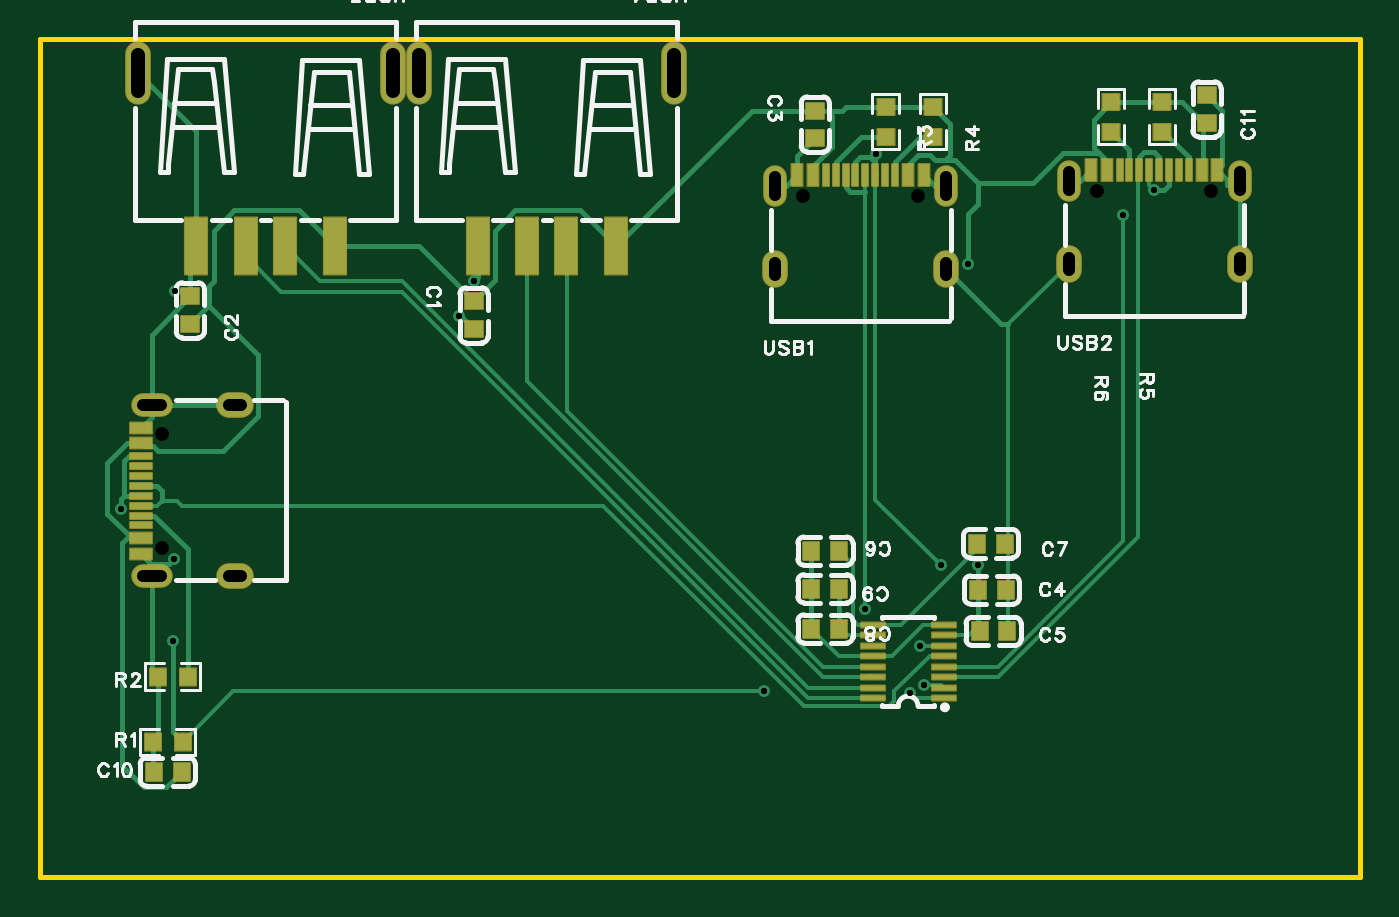
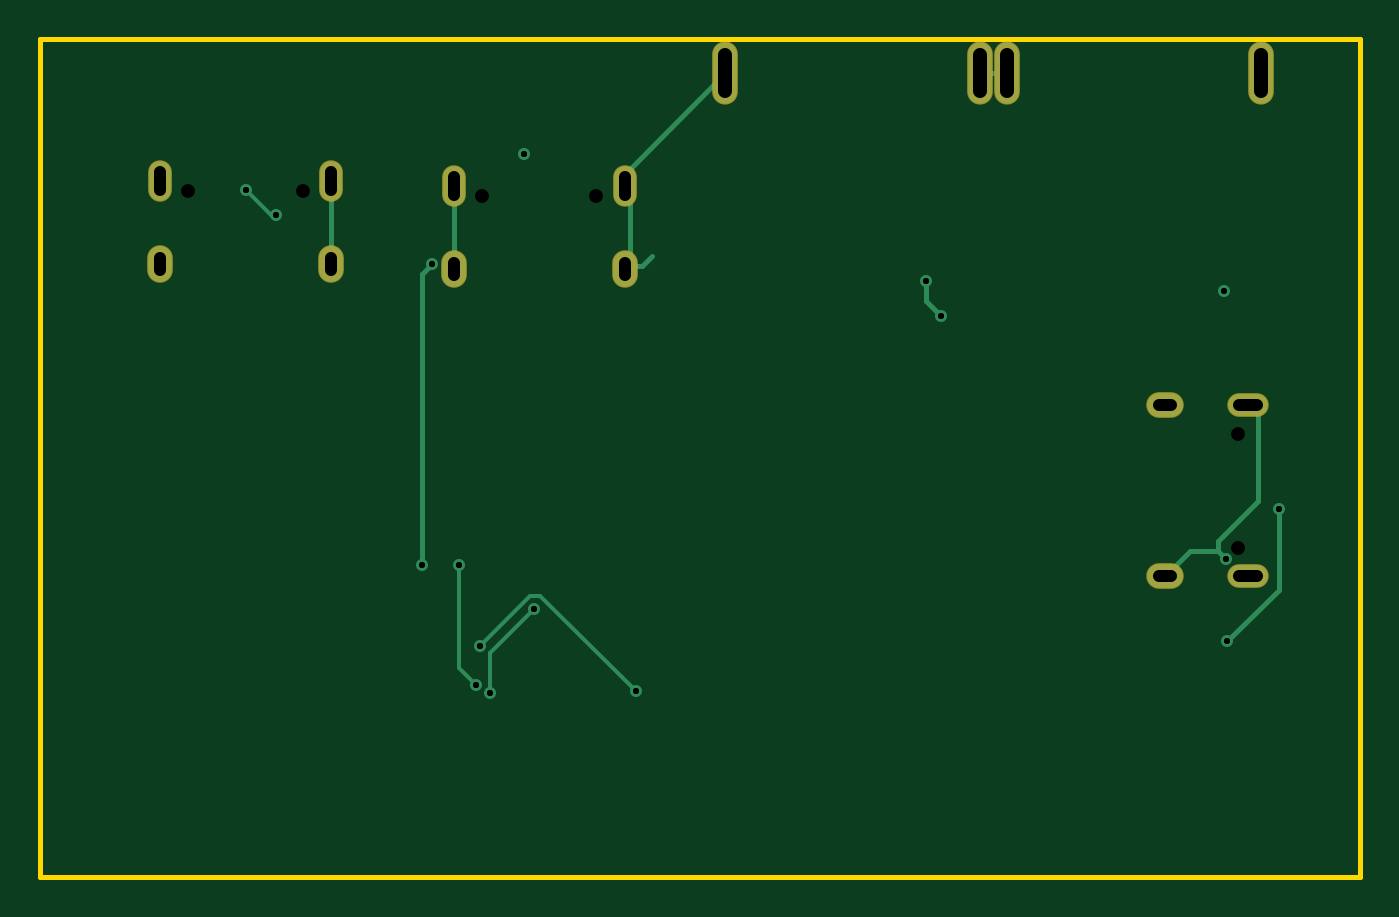
Circuit board: 11 layer files. Board 66.8 x 42.4 mm.
- drill: Drill_NPTH_Through.DRL (307 bytes)
- drill: Drill_PTH_Through.DRL (1217 bytes)
- drill: Drill_PTH_Through_Via.DRL (506 bytes)
- outline: Gerber_BoardOutlineLayer.GKO (775 bytes)
- bottom_copper: Gerber_BottomLayer.GBL (2916 bytes)
- bottom_silk: Gerber_BottomSilkscreenLayer.GBO (631 bytes)
- bottom_mask: Gerber_BottomSolderMaskLayer.GBS (1200 bytes)
- top_copper: Gerber_TopLayer.GTL (12195 bytes)
- paste: Gerber_TopPasteMaskLayer.GTP (48404 bytes)
- top_silk: Gerber_TopSilkscreenLayer.GTO (30412 bytes)
- top_mask: Gerber_TopSolderMaskLayer.GTS (4304 bytes)

=== drill: Drill_NPTH_Through.DRL ===
;TYPE=NON_PLATED
;Layer: NPTH_Through
;EasyEDA Pro v3.2.148, 2026-07-08 02:16:09
;Gerber Generator version 0.3
M48
METRIC,LZ,0000.00000
;Hole size 1 = 0.70002 METRIC
T01C0.70002
%
G05
G90
T01
X35.59112Y34.32493
X41.37114Y34.32493
X50.45012Y34.57893
X56.23014Y34.57893
X3.14008Y16.54112
X3.14008Y22.32114
M30
=== drill: Drill_PTH_Through.DRL (1217 bytes, source withheld) ===
=== drill: Drill_PTH_Through_Via.DRL ===
;TYPE=PLATED
;Layer: PTH_Through_Via
;EasyEDA Pro v3.2.148, 2026-07-08 02:16:09
;Gerber Generator version 0.3
M48
METRIC,LZ,0000.00000
;Hole size 1 = 0.30500 METRIC
T01C0.30500
%
G05
G90
T01
X39.24691Y36.48989
X3.80996Y29.52204
X18.92303Y30.04293
X18.16103Y28.26494
X51.7886Y33.39003
X53.3126Y34.66003
X42.53291Y15.68256
X41.67812Y9.58657
X40.96561Y9.19398
X38.73112Y13.46047
X41.47361Y11.58998
X33.59963Y9.30398
X3.67439Y11.81098
X1.054Y18.49536
X3.73089Y15.97697
X44.43211Y15.68277
X43.92411Y30.92274
M30
=== outline: Gerber_BoardOutlineLayer.GKO ===
G04 Layer: BoardOutlineLayer*
G04 EasyEDA Pro v3.2.148, 2026-07-08 02:16:09*
G04 Gerber Generator version 0.3*
G04 Scale: 100 percent, Rotated: No, Reflected: No*
G04 Dimensions in millimeters*
G04 Leading zeros omitted, absolute positions, 4 integers and 5 decimals*
G04 Generated by one-click*
G04 Object Configs: Pad,Via,Track,Text,Image,Dimension,BoardOutline,BoardCutout,CopperFilled,SolidRegion,FPCStiffener,Line,PlaneZone,ComponentProperty,ComponentSilkscreen,TearDrop*
G04 Layer Configs: 1,2,3,4,5,6,7,8,9,10,11,13,14,56*
G04 Copper Areas: 0*
%FSLAX45Y45*%
%MOMM*%
%ADD10C,0.254*%
%ADD11C,0.7675*%
G75*


G04 Rect Start*
G54D10*
G01X-304800Y-12700D02*
G01X-304800Y4229100D01*
G01X6375400Y4229100D01*
G01X6375400Y-12700D01*
G01X-304800Y-12700D01*
G04 Rect End*

M02*


=== bottom_copper: Gerber_BottomLayer.GBL ===
G04 Layer: BottomLayer*
G04 EasyEDA Pro v3.2.148, 2026-07-08 02:16:09*
G04 Gerber Generator version 0.3*
G04 Scale: 100 percent, Rotated: No, Reflected: No*
G04 Dimensions in millimeters*
G04 Leading zeros omitted, absolute positions, 4 integers and 5 decimals*
G04 Generated by one-click*
G04 Object Configs: Pad,Via,Track,Text,Image,Dimension,BoardOutline,BoardCutout,CopperFilled,SolidRegion,FPCStiffener,Line,PlaneZone,ComponentProperty,ComponentSilkscreen,TearDrop*
G04 Layer Configs: 1,2,3,4,5,6,7,8,9,10,11,13,14,56*
G04 Copper Areas: 0*
%FSLAX45Y45*%
%MOMM*%
%ADD10O,1.1X2.0*%
%ADD11O,1.2X1.8*%
%ADD12O,1.2X3.09999*%
%ADD13O,2.0X1.1*%
%ADD14O,1.8X1.2*%
%ADD15C,0.61*%
%ADD16C,0.254*%
%ADD17C,0.2373*%
%ADD18C,0.22501*%
G75*


G04 Pad Start*
G54D10*
G01X3415602Y3484512D03*
G01X4280599Y3484512D03*
G54D11*
G01X3415602Y3064497D03*
G01X4280599Y3064497D03*
G54D10*
G01X4901502Y3509912D03*
G01X5766499Y3509912D03*
G54D11*
G01X4901502Y3089897D03*
G01X5766499Y3089897D03*
G54D12*
G01X193192Y4058298D03*
G01X1483208Y4058298D03*
G01X1615592Y4058298D03*
G01X2905608Y4058298D03*
G54D13*
G01X261988Y1510602D03*
G01X261988Y2375599D03*
G54D14*
G01X682003Y1510602D03*
G01X682003Y2375599D03*
G04 Pad End*

G04 Via Start*
G54D15*
G01X3924691Y3648989D03*
G01X380996Y2952204D03*
G01X1892303Y3004293D03*
G01X1816103Y2826494D03*
G01X5178860Y3339003D03*
G01X5331260Y3466003D03*
G01X4253291Y1568256D03*
G01X4167812Y958657D03*
G01X4096561Y919398D03*
G01X3873112Y1346047D03*
G01X4147361Y1158998D03*
G01X3359963Y930398D03*
G01X367439Y1181098D03*
G01X105400Y1849536D03*
G01X373089Y1597697D03*
G01X4443211Y1568277D03*
G01X4392411Y3092274D03*
G04 Via End*

G04 Track Start*
G54D16*
G01X3277003Y3129200D02*
G01X3327803Y3078400D01*
G01X3401702Y3078400D02*
G01X3415603Y3064500D01*
G01X3388203Y3078400D02*
G01X3388203Y3457109D01*
G01X3415603Y3484509D01*
G01X4901499Y3089900D02*
G01X4901499Y3509909D01*
G01X1483213Y4058302D02*
G01X1615593Y4058302D01*
G01X1892303Y3004293D02*
G01X1892303Y2902694D01*
G01X1816103Y2826494D01*
G01X3327803Y3078400D02*
G01X3388203Y3078400D01*
G01X3401702Y3078400D01*
G54D18*
G01X5178860Y3339003D02*
G01X5204260Y3339003D01*
G01X4253291Y1568256D02*
G01X4253291Y1044137D01*
G01X4167812Y958657D01*
G01X4096561Y919398D02*
G01X4096561Y1122598D01*
G01X3873112Y1346047D01*
G01X4147361Y1158998D02*
G01X3893362Y1412997D01*
G01X3842562Y1412997D01*
G01X3359963Y930398D01*
G54D16*
G01X367439Y1181098D02*
G01X105400Y1443137D01*
G01X105400Y1849536D01*
G01X4280602Y3064504D02*
G01X4280602Y3484513D01*
G01X261990Y2375595D02*
G01X211190Y2324795D01*
G01X211190Y1892996D01*
G01X414389Y1689797D01*
G01X414389Y1638997D01*
G01X373089Y1597697D01*
G01X414389Y1638997D02*
G01X553599Y1638997D01*
G01X681999Y1510597D01*
G01X3415603Y3484513D02*
G01X3415603Y3548303D01*
G01X2905604Y4058302D01*
G01X4443211Y1568277D02*
G01X4443211Y3041474D01*
G01X4392411Y3092274D01*
G54D18*
G01X5204260Y3339003D02*
G01X5331260Y3466003D01*
G04 Track End*

M02*


=== bottom_silk: Gerber_BottomSilkscreenLayer.GBO ===
G04 Layer: BottomSilkscreenLayer*
G04 EasyEDA Pro v3.2.148, 2026-07-08 02:16:09*
G04 Gerber Generator version 0.3*
G04 Scale: 100 percent, Rotated: No, Reflected: No*
G04 Dimensions in millimeters*
G04 Leading zeros omitted, absolute positions, 4 integers and 5 decimals*
G04 Generated by one-click*
G04 Object Configs: Pad,Via,Track,Text,Image,Dimension,BoardOutline,BoardCutout,CopperFilled,SolidRegion,FPCStiffener,Line,PlaneZone,ComponentProperty,ComponentSilkscreen,TearDrop*
G04 Layer Configs: 1,2,3,4,5,6,7,8,9,10,11,13,14,56*
G04 Copper Areas: 0*
%FSLAX45Y45*%
%MOMM*%
%ADD10C,0.254*%
%ADD11C,0.7227*%
G75*

G54D10*

M02*


=== bottom_mask: Gerber_BottomSolderMaskLayer.GBS ===
G04 Layer: BottomSolderMaskLayer*
G04 EasyEDA Pro v3.2.148, 2026-07-08 02:16:09*
G04 Gerber Generator version 0.3*
G04 Scale: 100 percent, Rotated: No, Reflected: No*
G04 Dimensions in millimeters*
G04 Leading zeros omitted, absolute positions, 4 integers and 5 decimals*
G04 Generated by one-click*
G04 Object Configs: Pad,Via,Track,Text,Image,Dimension,BoardOutline,BoardCutout,CopperFilled,SolidRegion,FPCStiffener,Line,PlaneZone,ComponentProperty,ComponentSilkscreen,TearDrop*
G04 Layer Configs: 1,2,3,4,5,6,7,8,9,10,11,13,14,56*
G04 Copper Areas: 0*
%FSLAX45Y45*%
%MOMM*%
%ADD10O,1.20002X2.10002*%
%ADD11O,1.30002X1.90002*%
%ADD12O,1.3016X3.20159*%
%ADD13O,2.10002X1.20002*%
%ADD14O,1.90002X1.30002*%
%ADD15C,0.7639*%
G75*


G04 Pad Start*
G54D10*
G01X3415602Y3484512D03*
G01X4280599Y3484512D03*
G54D11*
G01X3415602Y3064497D03*
G01X4280599Y3064497D03*
G54D10*
G01X4901502Y3509912D03*
G01X5766499Y3509912D03*
G54D11*
G01X4901502Y3089897D03*
G01X5766499Y3089897D03*
G54D12*
G01X193192Y4058298D03*
G01X1483208Y4058298D03*
G01X1615592Y4058298D03*
G01X2905608Y4058298D03*
G54D13*
G01X261988Y1510602D03*
G01X261988Y2375599D03*
G54D14*
G01X682003Y1510602D03*
G01X682003Y2375599D03*
G04 Pad End*

M02*


=== top_copper: Gerber_TopLayer.GTL (12195 bytes, source omitted) ===
=== paste: Gerber_TopPasteMaskLayer.GTP (48404 bytes, source omitted) ===
=== top_silk: Gerber_TopSilkscreenLayer.GTO (30412 bytes, source omitted) ===
=== top_mask: Gerber_TopSolderMaskLayer.GTS ===
G04 Layer: TopSolderMaskLayer*
G04 EasyEDA Pro v3.2.148, 2026-07-08 02:16:09*
G04 Gerber Generator version 0.3*
G04 Scale: 100 percent, Rotated: No, Reflected: No*
G04 Dimensions in millimeters*
G04 Leading zeros omitted, absolute positions, 4 integers and 5 decimals*
G04 Generated by one-click*
G04 Object Configs: Pad,Via,Track,Text,Image,Dimension,BoardOutline,BoardCutout,CopperFilled,SolidRegion,FPCStiffener,Line,PlaneZone,ComponentProperty,ComponentSilkscreen,TearDrop*
G04 Layer Configs: 1,2,3,4,5,6,7,8,9,10,11,13,14,56*
G04 Copper Areas: 0*
%FSLAX45Y45*%
%MOMM*%
%AMRoundRect*1,1,$1,$2,$3*1,1,$1,$4,$5*1,1,$1,0-$2,0-$3*1,1,$1,0-$4,0-$5*20,1,$1,$2,$3,$4,$5,0*20,1,$1,$4,$5,0-$2,0-$3,0*20,1,$1,0-$2,0-$3,0-$4,0-$5,0*20,1,$1,0-$4,0-$5,$2,$3,0*4,1,4,$2,$3,$4,$5,0-$2,0-$3,0-$4,0-$5,$2,$3,0*%
%ADD10RoundRect,0.1016X-0.45X-0.4X-0.45X0.4*%
%ADD11RoundRect,0.1016X-0.4X0.45X0.4X0.45*%
%ADD12RoundRect,0.1016X-0.40324X0.432X0.40324X0.432*%
%ADD13RoundRect,0.1016X-0.432X-0.40324X-0.432X0.40324*%
%ADD14RoundRect,0.10003X-0.6X0.12501X0.6X0.12501*%
%ADD15RoundRect,0.10003X-0.27501X0.55X0.27501X0.55*%
%ADD16RoundRect,0.10003X-0.15X0.55X0.15X0.55*%
%ADD17O,1.2017X2.10002*%
%ADD18O,1.20002X2.10002*%
%ADD19O,1.30002X1.90002*%
%ADD20RoundRect,0.1016X-0.55999X1.44X0.55999X1.44*%
%ADD21O,1.3016X3.20159*%
%ADD22RoundRect,0.10003X-0.55X-0.27501X-0.55X0.27501*%
%ADD23RoundRect,0.10003X-0.55X-0.15X-0.55X0.15*%
%ADD24O,2.10002X1.20002*%
%ADD25O,1.90002X1.30002*%
G75*


G04 Pad Start*
G54D10*
G01X1892300Y2761399D03*
G01X1892300Y2901404D03*
G01X457200Y2926804D03*
G01X457200Y2786799D03*
G01X3619500Y3727298D03*
G01X3619500Y3867302D03*
G54D11*
G01X4583209Y1441279D03*
G01X4443204Y1441279D03*
G01X4591202Y1231900D03*
G01X4451198Y1231900D03*
G01X3600308Y1638308D03*
G01X3740313Y1638308D03*
G01X4578502Y1676400D03*
G01X4438498Y1676400D03*
G01X3600308Y1244608D03*
G01X3740313Y1244608D03*
G01X3600308Y1447808D03*
G01X3740313Y1447808D03*
G01X272898Y520700D03*
G01X412902Y520700D03*
G54D12*
G01X418236Y673100D03*
G01X267564Y673100D03*
G01X443636Y1003300D03*
G01X292964Y1003300D03*
G54D13*
G01X3975100Y3885336D03*
G01X3975100Y3734664D03*
G01X4216400Y3885336D03*
G01X4216400Y3734664D03*
G01X5118100Y3910736D03*
G01X5118100Y3760064D03*
G01X5372100Y3910736D03*
G01X5372100Y3760064D03*
G54D14*
G01X4269410Y894004D03*
G01X4269410Y947014D03*
G01X4269410Y999998D03*
G01X4269410Y1053008D03*
G01X4269410Y1105992D03*
G01X4269410Y1159002D03*
G01X4269410Y1212012D03*
G01X4269410Y1264996D03*
G01X3909390Y1264996D03*
G01X3909390Y1212012D03*
G01X3909390Y1159002D03*
G01X3909390Y1105992D03*
G01X3909390Y1053008D03*
G01X3909390Y999998D03*
G01X3909390Y947014D03*
G01X3909390Y894004D03*
G54D15*
G01X3528098Y3539503D03*
G01X3608108Y3539503D03*
G54D16*
G01X3673107Y3539503D03*
G01X3723119Y3539503D03*
G01X3773107Y3539503D03*
G01X3823094Y3539503D03*
G01X3873106Y3539503D03*
G01X3923094Y3539503D03*
G01X3973106Y3539503D03*
G01X4023119Y3539503D03*
G54D15*
G01X4088117Y3539503D03*
G01X4168102Y3539503D03*
G54D18*
G01X3415602Y3484512D03*
G01X4280599Y3484512D03*
G54D19*
G01X3415602Y3064497D03*
G01X4280599Y3064497D03*
G54D15*
G01X5013998Y3564903D03*
G01X5094008Y3564903D03*
G54D16*
G01X5159007Y3564903D03*
G01X5209019Y3564903D03*
G01X5259007Y3564903D03*
G01X5308994Y3564903D03*
G01X5359006Y3564903D03*
G01X5408994Y3564903D03*
G01X5459006Y3564903D03*
G01X5509019Y3564903D03*
G54D15*
G01X5574017Y3564903D03*
G01X5654002Y3564903D03*
G54D18*
G01X4901502Y3509912D03*
G01X5766499Y3509912D03*
G54D19*
G01X4901502Y3089897D03*
G01X5766499Y3089897D03*
G54D20*
G01X488213Y3179305D03*
G01X738200Y3179305D03*
G01X938200Y3179305D03*
G01X1188187Y3179305D03*
G54D21*
G01X193192Y4058298D03*
G01X1483208Y4058298D03*
G54D20*
G01X1910613Y3179305D03*
G01X2160600Y3179305D03*
G01X2360600Y3179305D03*
G01X2610587Y3179305D03*
G54D21*
G01X1615592Y4058298D03*
G01X2905608Y4058298D03*
G54D22*
G01X206997Y1623098D03*
G01X206997Y1703108D03*
G54D23*
G01X206997Y1768107D03*
G01X206997Y1818119D03*
G01X206997Y1868107D03*
G01X206997Y1918094D03*
G01X206997Y1968106D03*
G01X206997Y2018094D03*
G01X206997Y2068106D03*
G01X206997Y2118119D03*
G54D22*
G01X206997Y2183117D03*
G01X206997Y2263102D03*
G54D24*
G01X261988Y1510602D03*
G01X261988Y2375599D03*
G54D25*
G01X682003Y1510602D03*
G01X682003Y2375599D03*
G54D10*
G01X5600700Y3943502D03*
G01X5600700Y3803498D03*
G04 Pad End*

M02*
